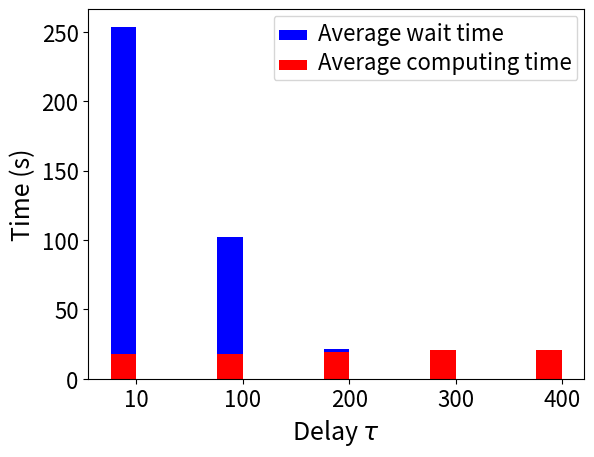

This figure's Python source:
import numpy
import matplotlib.ticker
import matplotlib.pyplot as plt
#m10e3=(383,370.47)
#m10e4=(711,592)
#m10e5=(192,170.55)
wait_time=(253.6,102.339,21.736,20.49,20.73)
compute_time=(17.46,17.7,19.39,20.38,20.37)
width=0.24
x=numpy.arange(5)

fig = plt.figure()
ax = fig.add_subplot(111)

rects2 = ax.bar(x, wait_time, width, color='b')
rects1 = ax.bar(x, compute_time,width, color='r')

ax.set_xticks(x+width/2)
ax.set_xticklabels(('10','100','200','300','400'))
plt.xticks(fontsize=16) 
plt.yticks(fontsize=16)
ax.set_ylabel("Time (s)",fontsize=18)
ax.set_xlabel("Delay $\\tau$",fontsize=18)
leg=ax.legend( (rects2[0],rects1[0]), ('Average wait time', 'Average computing time') )
for t in leg.get_texts(): 
     t.set_fontsize(16) 
plt.show()







